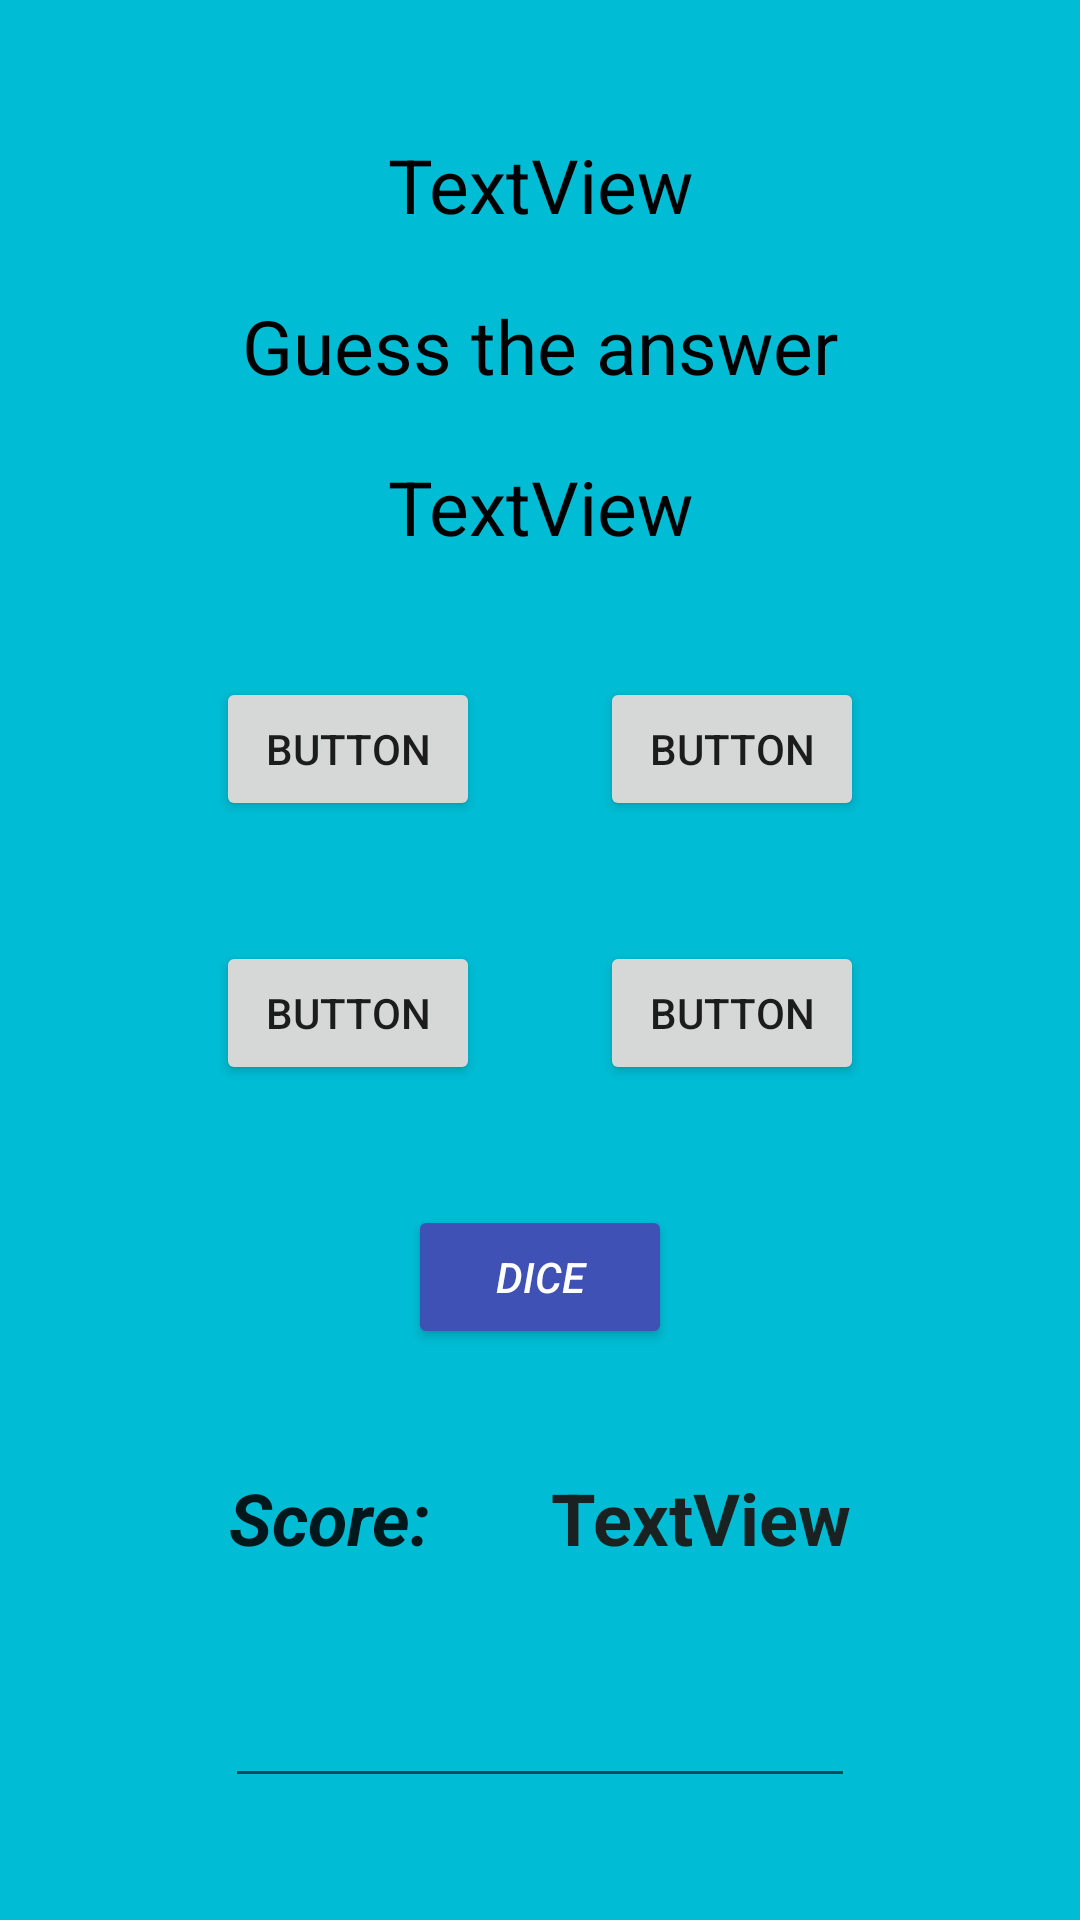

The Android layout XML behind this screen, and the referenced resources:
<!-- AndroidManifest.xml: application theme Theme.MathPlay -->
<!-- res/layout/fragment_game.xml -->
<?xml version="1.0" encoding="utf-8"?>
<ScrollView
    xmlns:android="http://schemas.android.com/apk/res/android"
    xmlns:app="http://schemas.android.com/apk/res-auto"
    xmlns:tools="http://schemas.android.com/tools"
    android:layout_width="match_parent"
    android:orientation="vertical"
    android:background="#00BCD4"
    android:gravity="center"
    android:layout_height="match_parent">

    <LinearLayout
        android:layout_width="match_parent"
        android:layout_height="match_parent"
        android:gravity="center"
        android:layout_gravity="center"
        android:orientation="vertical">

        <TextView
            android:id="@+id/tv_random1"
            android:layout_width="match_parent"
            android:layout_height="wrap_content"
            android:gravity="center"
            android:textSize="25sp"
            android:layout_margin="20sp"
            android:textColor="@color/black"
            android:text="TextView" />

        <TextView
            android:id="@+id/tv_operator"
            android:layout_width="match_parent"
            android:layout_height="wrap_content"
            android:gravity="center"
            android:text="@string/questionText"
            android:textColor="@color/black"
            android:textSize="25sp" />

        <TextView
            android:id="@+id/tv_random2"
            android:layout_width="match_parent"
            android:layout_height="wrap_content"
            android:gravity="center"
            android:textSize="25sp"
            android:layout_margin="20sp"
            android:text="TextView"
            android:textColor="@color/black"/>

        <LinearLayout
            android:layout_width="wrap_content"
            android:layout_height="wrap_content"
            android:orientation="horizontal">
            <Button
                android:id="@+id/btn_option1"
                android:layout_width="wrap_content"
                android:layout_height="wrap_content"
                android:layout_marginBottom="160dp"
                app:cornerRadius="30sp"
                android:text="Button"
                android:layout_gravity="center"
                android:layout_margin="20sp" />

            <Button
                android:id="@+id/btn_option2"
                android:layout_width="wrap_content"
                android:layout_height="wrap_content"
                android:layout_marginBottom="160dp"
                android:text="Button"
                app:cornerRadius="30sp"
                android:layout_gravity="center"
                android:layout_margin="20sp" />

        </LinearLayout>


        <LinearLayout
            android:layout_width="wrap_content"
            android:layout_height="wrap_content"
            android:orientation="horizontal">
            <Button
                android:id="@+id/btn_option3"
                android:layout_width="wrap_content"
                android:layout_height="wrap_content"
                android:layout_marginBottom="160dp"
                android:text="Button"
                app:cornerRadius="30sp"
                android:layout_gravity="center"
                android:layout_margin="20sp" />

            <Button
                android:id="@+id/btn_option4"
                android:layout_width="wrap_content"
                android:layout_height="wrap_content"
                android:layout_marginBottom="160dp"
                android:text="Button"
                app:cornerRadius="30sp"
                android:layout_gravity="center"
                android:layout_margin="20sp" />

        </LinearLayout>

        <Button
            android:id="@+id/btn_dice"
            android:layout_width="wrap_content"
            android:layout_height="wrap_content"
            android:layout_gravity="center"
            android:layout_margin="20sp"
            android:layout_marginBottom="160dp"
            android:backgroundTint="#3F51B5"
            android:text="@string/dice"
            android:textColor="@color/white"
            android:textStyle="italic"
            app:cornerRadius="30sp" />

        <LinearLayout
            android:layout_width="wrap_content"
            android:layout_height="wrap_content"
            android:orientation="horizontal">

            <TextView
                android:id="@+id/tv_scoreTopic"
                android:layout_width="match_parent"
                android:layout_height="wrap_content"
                android:layout_margin="20sp"
                android:text="@string/score"
                android:textAppearance="@style/TextAppearance.AppCompat.Body1"
                android:textSize="24sp"
                android:textStyle="bold|italic"
                app:cornerRadius="30sp"/>

            <TextView
                android:id="@+id/tv_score"
                android:layout_width="match_parent"
                android:layout_height="wrap_content"
                android:layout_margin="20sp"
                android:text="TextView"
                android:textColor="#1A2221"
                android:textSize="24sp"
                android:textStyle="bold" />

        </LinearLayout>

        <EditText
            android:id="@+id/timer"
            android:textColor="@color/black"
            android:layout_width="wrap_content"
            android:layout_height="wrap_content"
            android:layout_margin="16dp"
            android:ems="10"
            android:inputType="time" />

    </LinearLayout>

</ScrollView>
<!-- resources referenced by this layout -->
<resources>
  <color name="black">#FF000000</color>
  <color name="white">#FFFFFFFF</color>
  <string name="dice">dice</string>
  <string name="questionText">Guess the answer</string>
  <string name="score">Score:</string>
  <style name="Theme.MathPlay" parent="Theme.MaterialComponents.DayNight.DarkActionBar">
          
          <item name="colorPrimary">@color/orange</item>
          <item name="colorPrimaryVariant">#00BCD4</item>
          <item name="colorOnPrimary">@color/black</item>
          
          <item name="colorSecondary">@color/teal_200</item>
          <item name="colorSecondaryVariant">@color/teal_700</item>
          <item name="colorOnSecondary">@color/black</item>
          
          <item name="android:statusBarColor" tools:targetApi="l">?attr/colorPrimaryVariant</item>
          
      </style>
  <color name="orange">#FFA000</color>
  <color name="teal_200">#FF03DAC5</color>
  <color name="teal_700">#FF018786</color>
</resources>
